Run: headless pygame with SDL's dummy video driver; simulated clock (each Clock.tick advances the game by its frame time, no real sleeping); random seed 0; keys injected as events and as key.get_pressed() state; no mouse input.
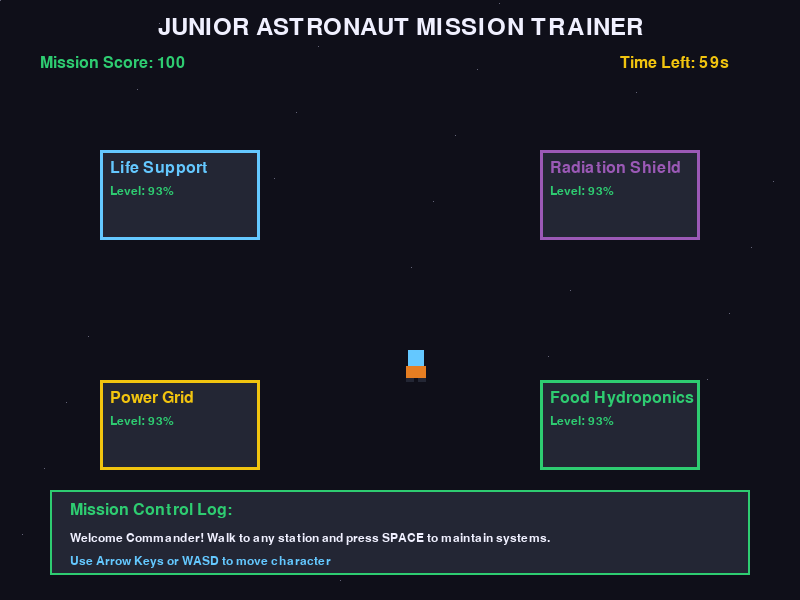
Frame 1 of 4 · flips 1–60 · no input
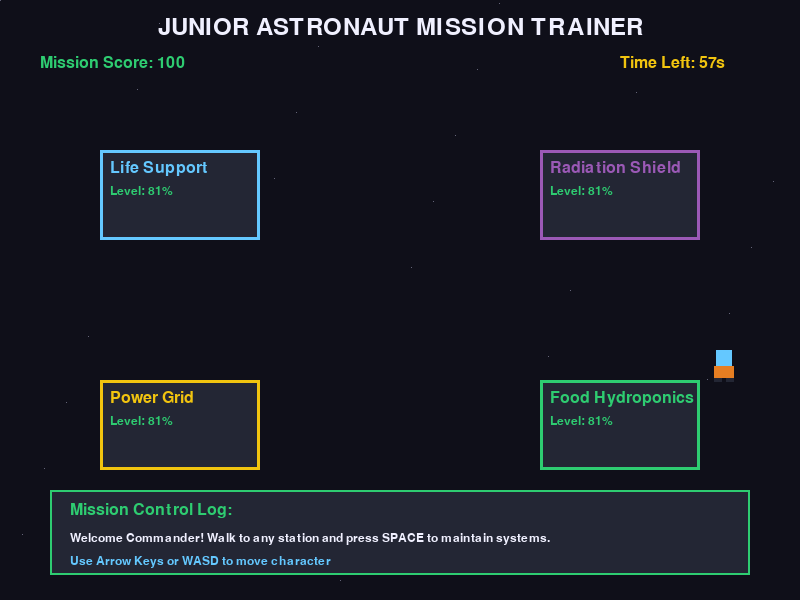
Frame 2 of 4 · flips 61–180 · tapped SPACE, RETURN · held RIGHT (→), D
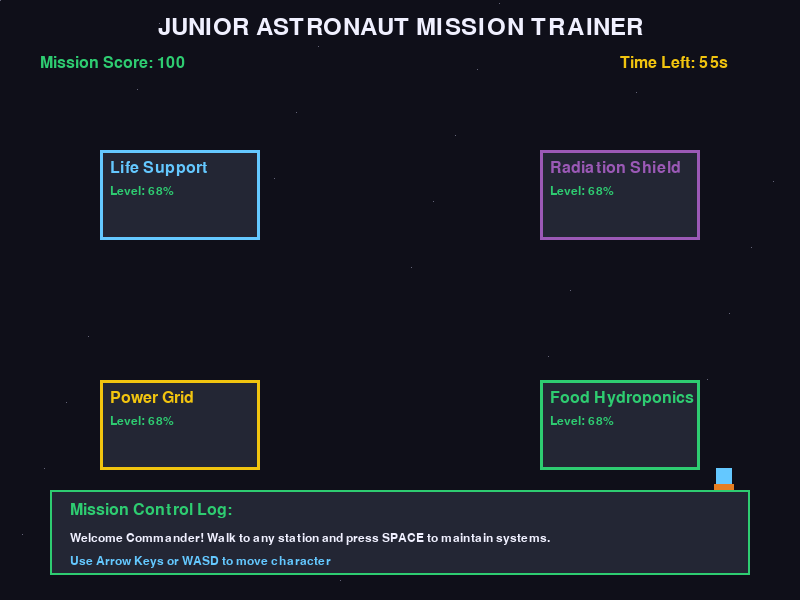
Frame 3 of 4 · flips 181–300 · held DOWN (↓), S
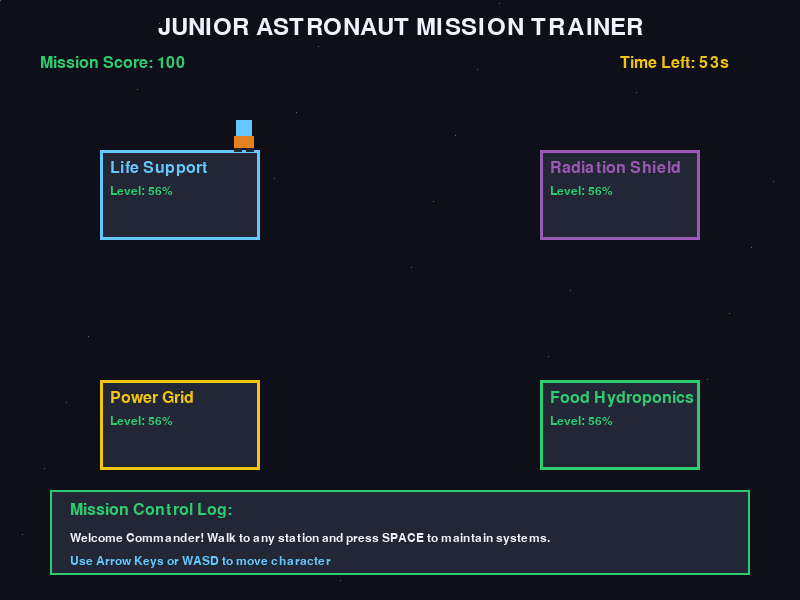
Frame 4 of 4 · flips 301–420 · held LEFT (←), A, UP (↑), W

The pygame program that drew these frames:

import pygame
import random
import sys

# Initialize Pygame
pygame.init()

# Screen dimensions
SCREEN_WIDTH = 800
SCREEN_HEIGHT = 600
screen = pygame.display.set_mode((SCREEN_WIDTH, SCREEN_HEIGHT))
pygame.display.set_caption("Junior Astronaut Mission Trainer")

# Clock & FPS
clock = pygame.time.Clock()
FPS = 60

# Colors (Retro Sci-Fi Theme)
BLACK = (15, 15, 25)
DARK_GREY = (35, 38, 52)
LIGHT_BLUE = (100, 200, 255)
WHITE = (240, 240, 255)
GREEN = (46, 204, 113)
RED = (231, 76, 60)
YELLOW = (241, 196, 15)
ORANGE = (230, 126, 34)
PURPLE = (155, 89, 182)

# Safe Default Fonts (uses Pygame's built-in scalable font to prevent OS font crash)
font_large = pygame.font.Font(None, 36)
font_med = pygame.font.Font(None, 24)
font_small = pygame.font.Font(None, 18)

class Astronaut:
    def __init__(self, x, y):
        self.x = x
        self.y = y
        self.size = 32
        self.speed = 4
        self.color = WHITE

    def move(self, keys):
        if keys[pygame.K_LEFT] or keys[pygame.K_a]:
            self.x -= self.speed
        if keys[pygame.K_RIGHT] or keys[pygame.K_d]:
            self.x += self.speed
        if keys[pygame.K_UP] or keys[pygame.K_w]:
            self.y -= self.speed
        if keys[pygame.K_DOWN] or keys[pygame.K_s]:
            self.y += self.speed

        # Keep astronaut inside the room boundaries
        self.x = max(60, min(SCREEN_WIDTH - 60 - self.size, self.x))
        self.y = max(120, min(SCREEN_HEIGHT - 100 - self.size, self.y))

    def draw(self, surface):
        # Draw a retro pixelated astronaut body
        # Helmet
        pygame.draw.rect(surface, LIGHT_BLUE, (self.x + 8, self.y, 16, 16))
        # Suit body (White/Orange NASA style)
        pygame.draw.rect(surface, ORANGE, (self.x + 6, self.y + 16, 20, 12))
        # Boots
        pygame.draw.rect(surface, DARK_GREY, (self.x + 6, self.y + 28, 8, 4))
        pygame.draw.rect(surface, DARK_GREY, (self.x + 18, self.y + 28, 8, 4))


class Station:
    def __init__(self, name, x, y, width, height, color, key_name):
        self.name = name
        self.x = x
        self.y = y
        self.width = width
        self.height = height
        self.color = color
        self.key_name = key_name
        self.status = "STABLE"
        self.timer = 100

    def draw(self, surface, astronaut):
        # Check proximity for interaction highlight
        dist = abs((self.x + self.width // 2) - (astronaut.x + astronaut.size // 2)) + \
               abs((self.y + self.height // 2) - (astronaut.y + astronaut.size // 2))
        
        is_near = dist < 75

        # Draw workstation console box
        box_color = self.color if not is_near else WHITE
        pygame.draw.rect(surface, box_color, (self.x, self.y, self.width, self.height), 3 if not is_near else 5)
        pygame.draw.rect(surface, DARK_GREY, (self.x + 3, self.y + 3, self.width - 6, self.height - 6))

        # Text labels
        name_surf = font_med.render(self.name, True, self.color)
        surface.blit(name_surf, (self.x + 10, self.y + 10))

        status_text = f"Level: {int(self.timer)}%"
        stat_color = GREEN if self.timer > 40 else (RED if self.timer < 20 else YELLOW)
        stat_surf = font_small.render(status_text, True, stat_color)
        surface.blit(stat_surf, (self.x + 10, self.y + 35))

        if is_near:
            prompt = font_small.render(f"Press [SPACE] to Fix", True, GREEN)
            surface.blit(prompt, (self.x + 10, self.y + 60))


def main():
    score = 100
    game_time = 60.0  # 60 seconds mission timer
    
    player = Astronaut(400, 350)

    stations = [
        Station("Life Support", 100, 150, 160, 90, LIGHT_BLUE, "OXYGEN"),
        Station("Radiation Shield", 540, 150, 160, 90, PURPLE, "RADIATION"),
        Station("Power Grid", 100, 380, 160, 90, YELLOW, "POWER"),
        Station("Food Hydroponics", 540, 380, 160, 90, GREEN, "FOOD")
    ]

    running = True
    active_message = "Welcome Commander! Walk to any station and press SPACE to maintain systems."

    while running:
        dt = clock.tick(FPS) / 1000.0
        game_time -= dt

        if game_time <= 0:
            running = False

        keys = pygame.key.get_pressed()
        for event in pygame.event.get():
            if event.type == pygame.QUIT:
                pygame.quit()
                sys.exit()
            if event.type == pygame.KEYDOWN:
                if event.key == pygame.K_SPACE:
                    for st in stations:
                        dist = abs((st.x + st.width // 2) - (player.x + player.size // 2)) + \
                               abs((st.y + st.height // 2) - (player.y + player.size // 2))
                        if dist < 85:
                            st.timer = min(100, st.timer + 35)
                            score += 25
                            active_message = f"Successfully serviced {st.name}! Systems stable."

        for st in stations:
            st.timer -= dt * 6.5
            if st.timer <= 0:
                st.timer = 0
                score -= 1

        player.move(keys)

        # --- DRAWING ---
        screen.fill(BLACK)

        for i in range(30):
            sx = (i * 137) % SCREEN_WIDTH
            sy = (i * 89) % SCREEN_HEIGHT
            screen.set_at((sx, sy), (100, 100, 120))

        title_surf = font_large.render("JUNIOR ASTRONAUT MISSION TRAINER", True, WHITE)
        screen.blit(title_surf, (SCREEN_WIDTH // 2 - title_surf.get_width() // 2, 15))

        score_surf = font_med.render(f"Mission Score: {score}", True, GREEN)
        time_surf = font_med.render(f"Time Left: {int(game_time)}s", True, YELLOW)
        screen.blit(score_surf, (40, 55))
        screen.blit(time_surf, (SCREEN_WIDTH - 180, 55))

        for st in stations:
            st.draw(screen, player)

        player.draw(screen)

        # Dialogue / Instruction Box
        pygame.draw.rect(screen, DARK_GREY, (50, 490, SCREEN_WIDTH - 100, 85))
        pygame.draw.rect(screen, GREEN, (50, 490, SCREEN_WIDTH - 100, 85), 2)
        
        msg_title = font_med.render("Mission Control Log:", True, GREEN)
        screen.blit(msg_title, (70, 502))

        msg_body = font_small.render(active_message, True, WHITE)
        screen.blit(msg_body, (70, 532))

        controls_hint = font_small.render("Use Arrow Keys or WASD to move character", True, LIGHT_BLUE)
        screen.blit(controls_hint, (70, 555))

        pygame.display.flip()

    # Game Over Screen
    screen.fill(BLACK)
    go_surf = font_large.render("MISSION COMPLETED!", True, GREEN)
    final_score = font_med.render(f"Final Outpost Score: {score}", True, WHITE)
    restart_hint = font_med.render("Press ESC to exit.", True, LIGHT_BLUE)

    screen.blit(go_surf, (SCREEN_WIDTH // 2 - go_surf.get_width() // 2, 200))
    screen.blit(final_score, (SCREEN_WIDTH // 2 - final_score.get_width() // 2, 260))
    screen.blit(restart_hint, (SCREEN_WIDTH // 2 - restart_hint.get_width() // 2, 330))
    pygame.display.flip()

    waiting = True
    while waiting:
        for event in pygame.event.get():
            if event.type == pygame.QUIT or (event.type == pygame.KEYDOWN and event.key == pygame.K_ESCAPE):
                pygame.quit()
                sys.exit()

if __name__ == "__main__":
    main()
